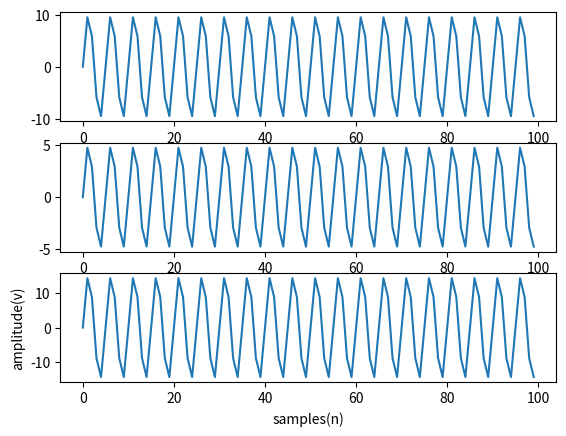

The script that saved this image:
import matplotlib.pyplot as pltimport numpy as npfs=1000f1=f2=200n=100x=np.arange(n)a=np.sin(2*np.pi*f1/fs*x)c=10*aplt.subplot(311)plt.plot(x,c)b=np.sin(2*np.pi*f2/fs*x)d=5*bplt.subplot(312)plt.plot(x,d)e=c+dplt.subplot(313)plt.plot(x,e)plt.xlabel('samples(n)')plt.ylabel('amplitude(v)')plt.show( )